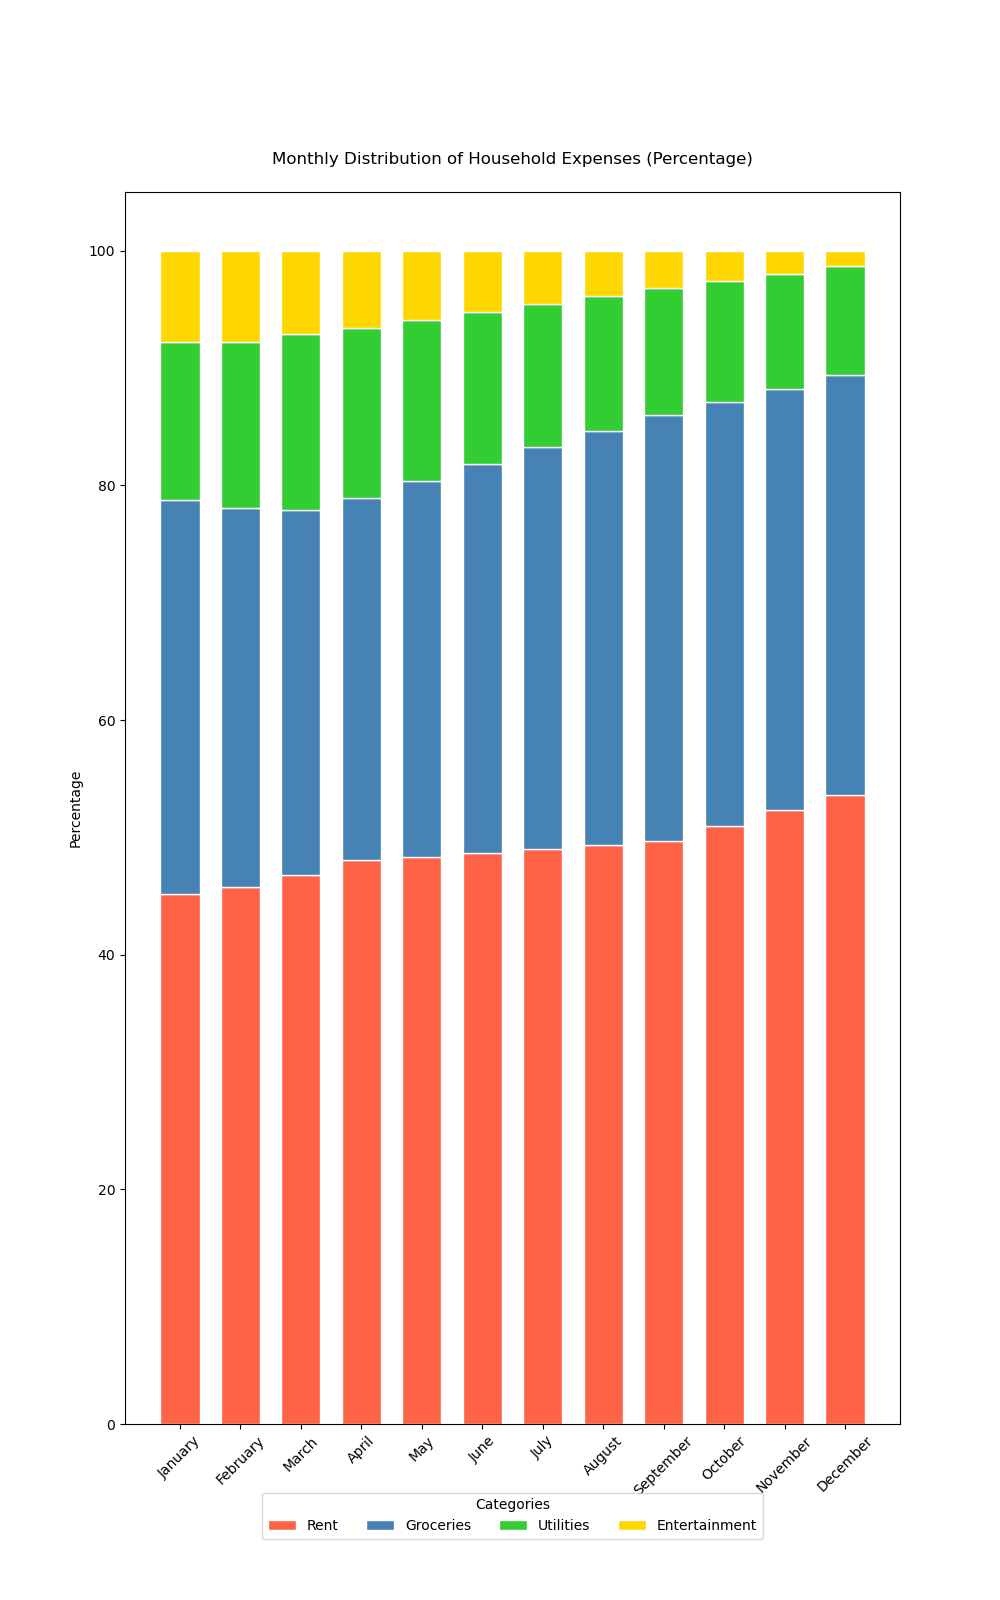

The table this chart was drawn from, first rows:
Month, Rent, Groceries, Utilities, Entertainment
January, 700, 520, 210, 120
February, 710, 500, 220, 120
March, 720, 480, 230, 110
April, 730, 470, 220, 100
May, 740, 490, 210, 90
June, 750, 510, 200, 80
July, 760, 530, 190, 70
August, 770, 550, 180, 60
September, 780, 570, 170, 50
October, 790, 560, 160, 40
November, 800, 550, 150, 30
December, 810, 540, 140, 20
